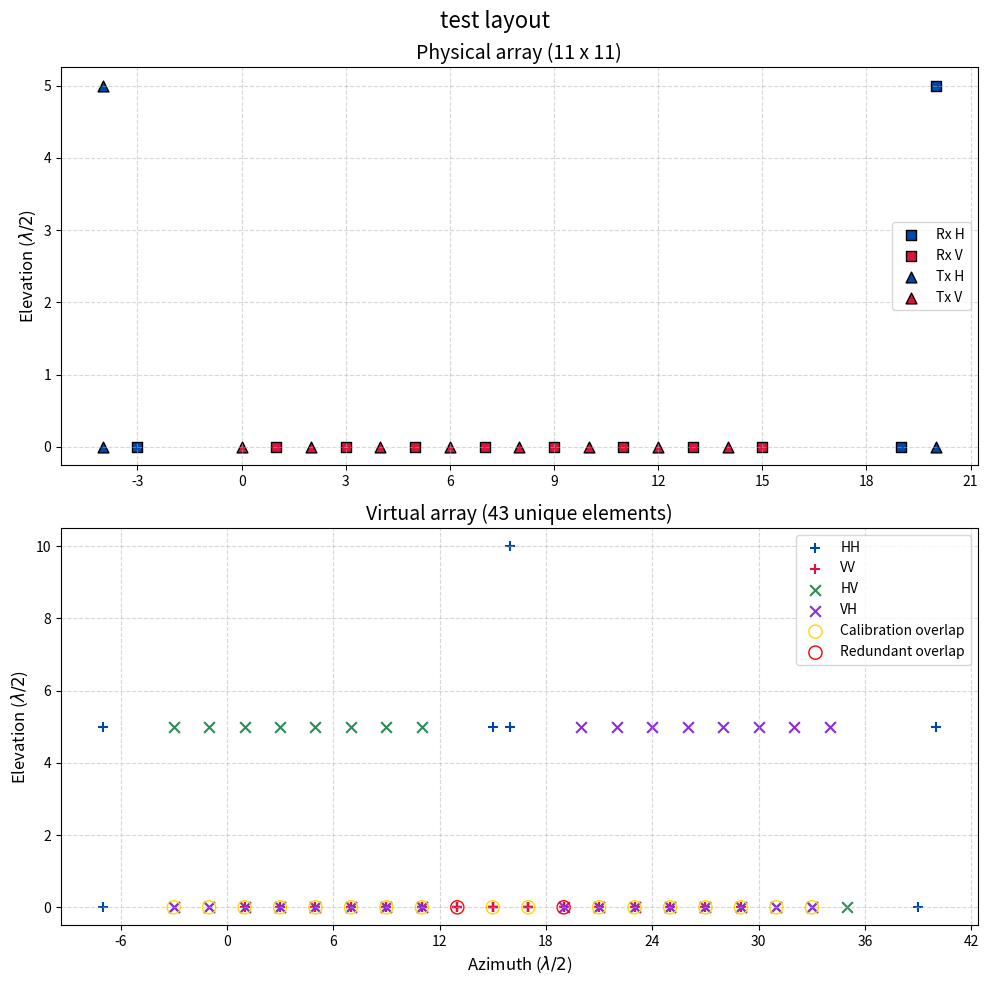

Recreate this plot in Python.
from collections import defaultdict
import logging

import matplotlib.pyplot as plt
from matplotlib.ticker import MaxNLocator
import numpy as np


def interleave_linear_arrays(tx_h: np.ndarray, tx_v: np.ndarray) -> tuple[np.ndarray, np.ndarray]:
    """Swap every other element between two equal-length linear arrays."""
    tx_h = np.asarray(tx_h)
    tx_v = np.asarray(tx_v)
    if tx_h.shape != tx_v.shape:
        raise ValueError("tx_h and tx_v must have the same shape for interleaving")
    if tx_h.ndim == 1:
        tx_h = tx_h[:, None]
        tx_v = tx_v[:, None]

    out_h = tx_h.copy()
    out_v = tx_v.copy()
    if out_h.shape[0] > 1:
        idx = np.arange(out_h.shape[0]) % 2 == 1
        # swap using copy to avoid overwriting
        tmp = out_h[idx].copy()
        out_h[idx] = out_v[idx]
        out_v[idx] = tmp
    return out_h, out_v


class ArraySynthesizer:
    def __init__(self, name="2D polarimetric MIMO layout", highlight_overlaps=True):
        """Positions are in units of lambda/2, representing the electromagnetic phase centers of the antennas."""
        self.name = name
        self.highlight_overlaps = highlight_overlaps
        self.logger = logging.getLogger(f"{__name__}.{self.__class__.__name__}")
        self.bin_resolution = 1e-2

        # Physical array
        self.tx_h = np.empty((0, 2))
        self.tx_v = np.empty((0, 2))
        self.rx_h = np.empty((0, 2))
        self.rx_v = np.empty((0, 2))
        self.tx_h_count = 0
        self.tx_v_count = 0
        self.tx_count = 0
        self.rx_count = 0

        # Virtual array
        self.v_hh = np.empty((0, 2))
        self.v_vv = np.empty((0, 2))
        self.v_hv = np.empty((0, 2))
        self.v_vh = np.empty((0, 2))
        self.virtual_element_count = 0

    # region public API
    def set_arrays(self, tx_h=[], rx_h=[], tx_v=[], rx_v=[], centre=False, centre_method="bounds"):
        """Sets the physical positions of the array elements (N x 2 arrays).

        The centre_method accepts two strategies:
        - "mean": Compute the arithmetic mean of all coordinates.
        - "bounds": Compute the mid-point of the bounding box (more consistent for non-uniform element distribution).
        """
        self.tx_h = np.array(tx_h) if len(tx_h) > 0 else np.empty((0, 2))
        self.tx_v = np.array(tx_v) if len(tx_v) > 0 else np.empty((0, 2))
        self.rx_h = np.array(rx_h) if len(rx_h) > 0 else np.empty((0, 2))
        self.rx_v = np.array(rx_v) if len(rx_v) > 0 else np.empty((0, 2))
        self.tx_h_count = self.tx_h.shape[0]
        self.tx_v_count = self.tx_v.shape[0]
        self.rx_h_count = self.rx_h.shape[0]
        self.rx_v_count = self.rx_v.shape[0]
        self.tx_count = self.tx_h_count + self.tx_v_count
        self.rx_count = self.rx_h_count + self.rx_v_count
        if centre:
            self._centre_physical(method=centre_method)
        self._compute_virtual()

    def plot_topology(self, xlim=None, ylim=None, marker_size=60):
        """Visualizes the physical and virtual arrays in 2D."""
        fig, (ax1, ax2) = plt.subplots(2, 1, figsize=(10, 10), sharex=False)
        for ax in [ax1, ax2]:
            ax.xaxis.set_major_locator(MaxNLocator(integer=True))
            ax.yaxis.set_major_locator(MaxNLocator(integer=True))
            if xlim is not None:
                ax.set_xlim(xlim)
            if ylim is not None:
                ax.set_ylim(ylim)
        print_legend = True
        if (self.tx_h_count == 0 and self.rx_h_count == 0) or (self.tx_v_count == 0 and self.rx_v_count == 0):
            self.highlight_overlaps = False
            print_legend = None
        # Physical layout
        if self.rx_h_count:
            ax1.scatter(
                self.rx_h[:, 0],
                self.rx_h[:, 1],
                s=marker_size,
                c="#0047AB",
                marker="s",
                label="Rx H" if print_legend else "Rx",
                edgecolors="k",
            )
        if self.rx_v_count:
            ax1.scatter(
                self.rx_v[:, 0],
                self.rx_v[:, 1],
                s=marker_size,
                c="#DC143C",
                marker="s",
                label="Rx V" if print_legend else "Rx",
                edgecolors="k",
            )
        if self.tx_h_count:
            ax1.scatter(
                self.tx_h[:, 0],
                self.tx_h[:, 1],
                s=marker_size,
                c="#0047AB",
                marker="^",
                label="Tx H" if print_legend else "Tx",
                edgecolors="k",
            )
        if self.tx_v_count:
            ax1.scatter(
                self.tx_v[:, 0],
                self.tx_v[:, 1],
                s=marker_size,
                c="#DC143C",
                marker="^",
                label="Tx V" if print_legend else "Tx",
                edgecolors="k",
            )
        ax1.set_title(
            f"Physical array ({self.tx_count} x {self.rx_count})",
            fontsize=14,
        )
        ax1.set_ylabel(r"Elevation ($\lambda/2$)", fontsize=12)
        ax1.legend(loc="best")
        ax1.grid(True, linestyle="--", alpha=0.5)
        # Virtual array
        offset = 0  # optional offset to separate overlapping channels
        if self.v_hh.size:
            ax2.scatter(
                self.v_hh[:, 0],
                self.v_hh[:, 1] - offset,
                s=marker_size,
                c="#0047AB",
                marker="+",
                label="HH" if print_legend else None,
            )
        if self.v_vv.size:
            ax2.scatter(
                self.v_vv[:, 0],
                self.v_vv[:, 1] + offset,
                s=marker_size,
                c="#DC143C",
                marker="+",
                label="VV" if print_legend else None,
            )
        if self.v_hv.size:
            ax2.scatter(
                self.v_hv[:, 0] - offset,
                self.v_hv[:, 1] - offset,
                s=marker_size,
                c="#2E8B57",
                marker="x",
                label="HV" if print_legend else None,
            )
        if self.v_vh.size:
            ax2.scatter(
                self.v_vh[:, 0] + offset,
                self.v_vh[:, 1] + offset,
                s=marker_size,
                c="#8A2BE2",
                marker="x",
                label="VH" if print_legend else None,
            )
        # Highlight calibration overlaps
        if self.highlight_overlaps:
            calibration_overlaps, redundant_overlaps = self._analyze_calibration_overlaps()
            if calibration_overlaps.size:
                ax2.scatter(
                    calibration_overlaps[:, 0],
                    calibration_overlaps[:, 1],
                    s=1.5 * marker_size,
                    facecolors="none",
                    edgecolors="gold",
                    label="Calibration overlap",
                )
                overlap_str = self._format_coords(calibration_overlaps)
                self.logger.info(f"{len(calibration_overlaps)} calibration overlaps found: {overlap_str}")
            if redundant_overlaps.size:
                ax2.scatter(
                    redundant_overlaps[:, 0],
                    redundant_overlaps[:, 1],
                    s=1.5 * marker_size,
                    facecolors="none",
                    edgecolors="red",
                    label="Redundant overlap",
                )
                redundant_str = self._format_coords(redundant_overlaps)
                self.logger.warning(f"{len(redundant_overlaps)} redundant overlaps found: {redundant_str}")
            if not calibration_overlaps.size and not redundant_overlaps.size:
                self.logger.info("No overlaps found.")

        all_virtual = np.vstack([arr for arr in (self.v_hh, self.v_vv, self.v_hv, self.v_vh) if arr.size])
        if all_virtual.size > 0:
            binned_virtual = np.floor(all_virtual / self.bin_resolution).astype(int)
            total_virtual_elements = np.unique(binned_virtual, axis=0).shape[0]
        else:
            total_virtual_elements = 0
        ax2.set_title(f"Virtual array ({total_virtual_elements} unique elements)", fontsize=14)
        ax2.set_xlabel(r"Azimuth ($\lambda/2$)", fontsize=12)
        ax2.set_ylabel(r"Elevation ($\lambda/2$)", fontsize=12)
        if print_legend:
            ax2.legend(loc="best", ncol=1)
        ax2.grid(True, linestyle="--", alpha=0.5)
        fig.suptitle(self.name, fontsize=16)
        plt.tight_layout()
        plt.show()

    # endregion
    # region private methods

    def _analyze_calibration_overlaps(self):
        """
        Identifies channel overlaps at each virtual position, distinguishing between
        calibration and redundant ones. Utilizes a binning approach to group nearby
        virtual elements, accounting for minor numerical discrepancies.

        Calibration overlaps occur when two different co- or cross-polar channels, such
        as HH and VV or HV and VH,  occupy the same virtual position. Redundant overlaps
        occur when co- and cross-polar channels overlap, providing no additional
        calibration information.

        Warning: Calibration overlaps are calculated as a subset, meaning that even if
        channels HH, VV, HV, VH all overlap, it will be evaluated as a single
        calibration overlap.
        """
        occupied_bins = defaultdict(list)
        for channel, positions in [("hh", self.v_hh), ("vv", self.v_vv), ("hv", self.v_hv), ("vh", self.v_vh)]:
            if not positions.size:
                continue
            binned_positions = np.floor(positions / self.bin_resolution).astype(int)
            for position in binned_positions:
                occupied_bins[tuple(position)].append(channel)
        calibration_overlaps, redundant_overlaps = [], []
        for position, channels in occupied_bins.items():
            if len(channels) < 2:
                continue
            real_coord = [coord * self.bin_resolution for coord in position]
            channel_set = set(channels)
            if any(pair.issubset(channel_set) for pair in [{"hh", "vv"}, {"hv", "vh"}]):
                calibration_overlaps.append(real_coord)
            else:
                redundant_overlaps.append(real_coord)
        return np.array(sorted(calibration_overlaps)) if calibration_overlaps else np.empty((0, 2)), np.array(
            sorted(redundant_overlaps)
        ) if redundant_overlaps else np.empty((0, 2))

    def _centre_physical(self, method: str = "bounds") -> np.ndarray:
        """Translate every physical coordinate so that the layout is centred."""
        all_positions = np.vstack([arr for arr in (self.tx_h, self.tx_v, self.rx_h, self.rx_v) if arr.size])
        if all_positions.size == 0:
            centre = np.zeros(2, dtype=float)
        if method.lower() == "mean":
            centre = all_positions.mean(axis=0)
        elif method.lower() == "bounds":
            minimum = all_positions.min(axis=0)
            maximum = all_positions.max(axis=0)
            centre = (minimum + maximum) / 2.0
        else:
            raise ValueError(f"Unknown centring method '{method}'")
        for arr_name in ("tx_h", "tx_v", "rx_h", "rx_v"):
            arr = getattr(self, arr_name)
            if arr.size:
                setattr(self, arr_name, arr - centre)
        return centre

    def _compute_virtual(self):
        """Computes the spatial convolution (MIMO virtual array) in 2D."""

        def convolve(tx: np.ndarray, rx: np.ndarray):
            """
            Computes virtual positions via the sum of transmit and receive vectors.

            This uses the 'sum convention' (x_v = x_t + x_r) rather than the physical
            midpoint. While the phase centres physically lie at (x_t + x_r) / 2,
            omitting the division by 2 allows the virtual array to be treated as
            a receive-only aperture receiving a one-way plane wave, maintaining
            the standard d = lambda/2 Nyquist spacing for the virtual elements.

            (N_tx, 1, 2) + (1, N_rx, 2) -> (N_tx, N_rx, 2) -> (N_tx * N_rx, 2)
            """
            return (tx[:, None, :] + rx[None, :, :]).reshape(-1, 2) if tx.size and rx.size else np.empty((0, 2))

        self.v_hh = convolve(self.tx_h, self.rx_h)
        self.v_vv = convolve(self.tx_v, self.rx_v)
        self.v_hv = convolve(self.tx_h, self.rx_v)
        self.v_vh = convolve(self.tx_v, self.rx_h)

    def _format_coords(self, coords: np.ndarray, max_items=None):
        """Internal helper to prettify coordinate lists for logging."""
        if not coords.size:
            return "[]"
        # 'f' for fixed-point notation; 'g' for scientific notation
        formatted_list = [f"({x:.1f}, {y:.1f})" for x, y in coords]
        if max_items is not None and len(formatted_list) > max_items:
            return f"{', '.join(formatted_list[:max_items])} ... {formatted_list[-1]}"
        return ", ".join(formatted_list)

    # endregion
    # region example


if __name__ == "__main__":
    logging.basicConfig(level=logging.INFO, format="%(levelname)s: %(message)s")

    # Receiver array (ULA)
    rx_h = []
    rx_v = []
    # Interleaved pattern: H, V, H, V...
    n_rx_chips = 4
    elements_per_chip = 4
    for x in range(n_rx_chips * elements_per_chip):
        pos = [x, 0]
        if x % 2 == 0:
            rx_h.append(pos)
        else:
            rx_v.append(pos)

    # Transmitter array (mild non-uniformity in elevation)
    # Azimuth Tx
    tx_h_az = [[-4, 0], [20, 0]]
    tx_v_az = [[-3, 0], [19, 0]]  # Slight offset to create overlap with Rx shift
    # Elevation Tx
    tx_h_el = [[-4, 5]]
    tx_v_el = [[20, 5]]

    tx_h = np.array(tx_h_az + tx_h_el)
    tx_v = np.array(tx_v_az + tx_v_el)

    # Initialize and run
    radar = ArraySynthesizer(name="test layout")
    radar.set_arrays(tx_h, tx_v, rx_h, rx_v)
    radar.plot_topology()
